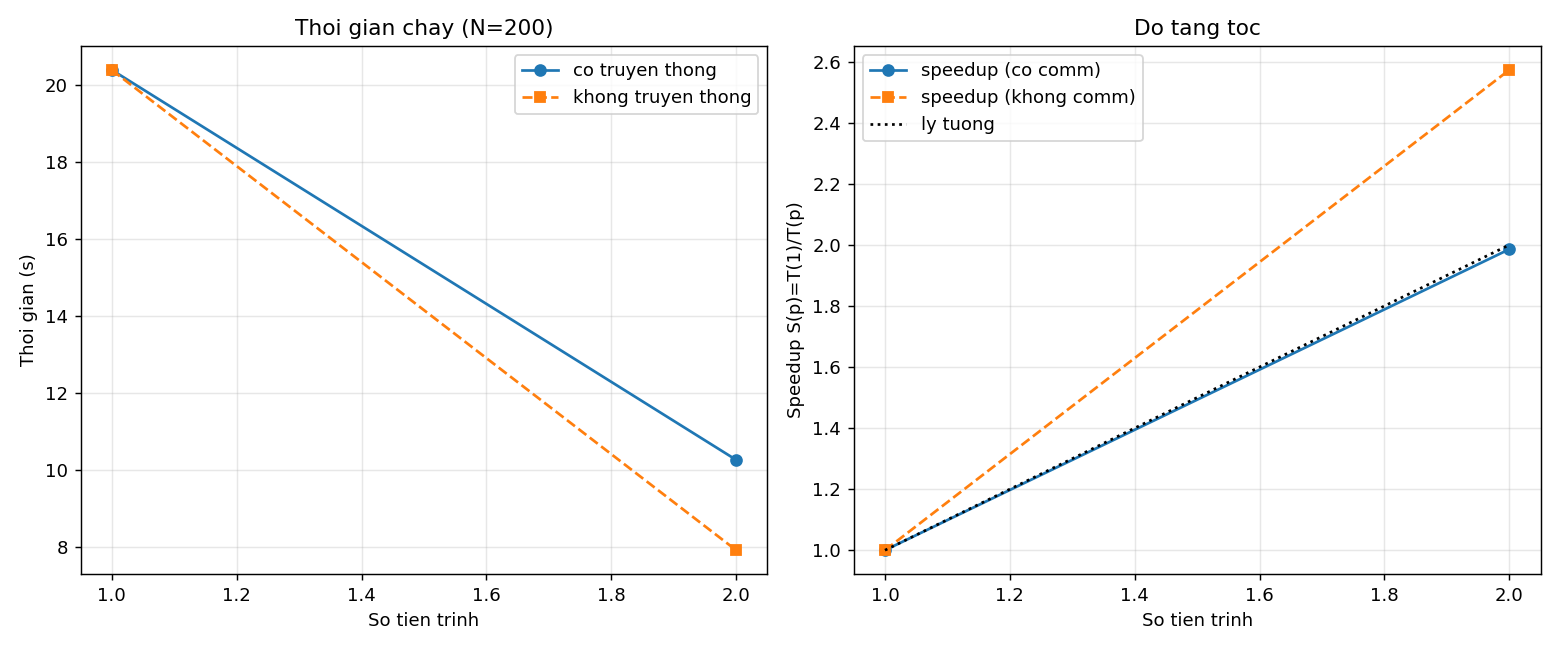

Data behind this chart, as committed beside it:
procs, total_s, comm_s, compute_s, speedup, speedup_nocomm, eff
1, 20.38, 0.0039, 20.38, 1, 1, 1
2, 10.26, 2.344, 7.92, 1.986, 2.573, 0.9929
